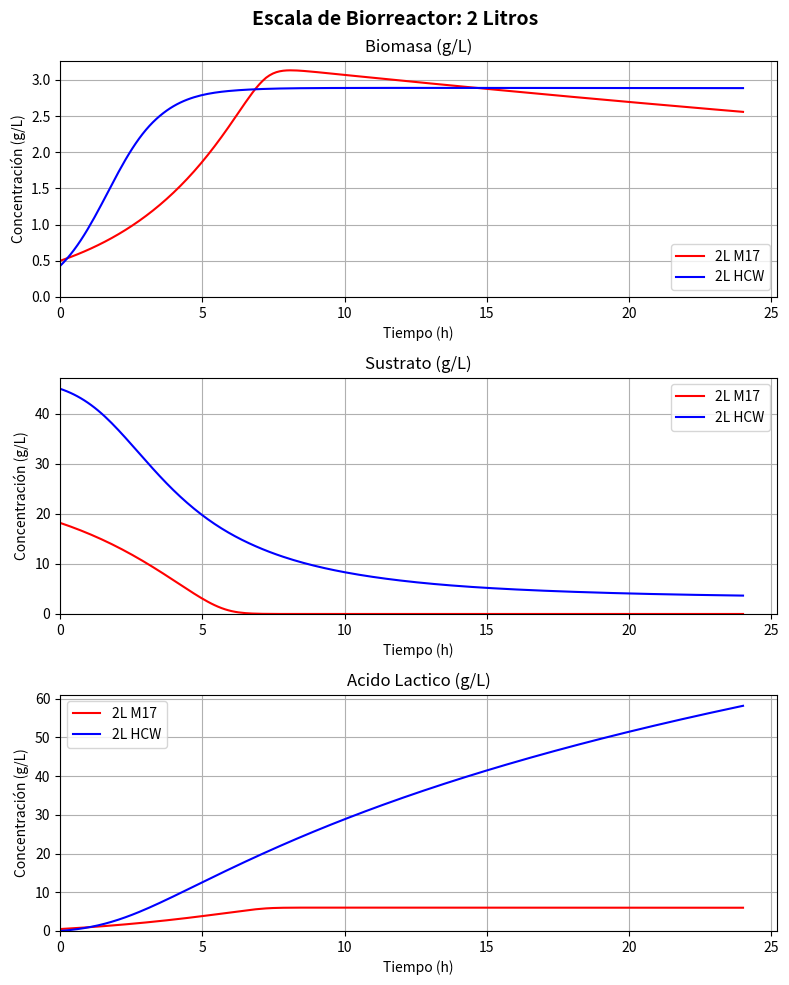
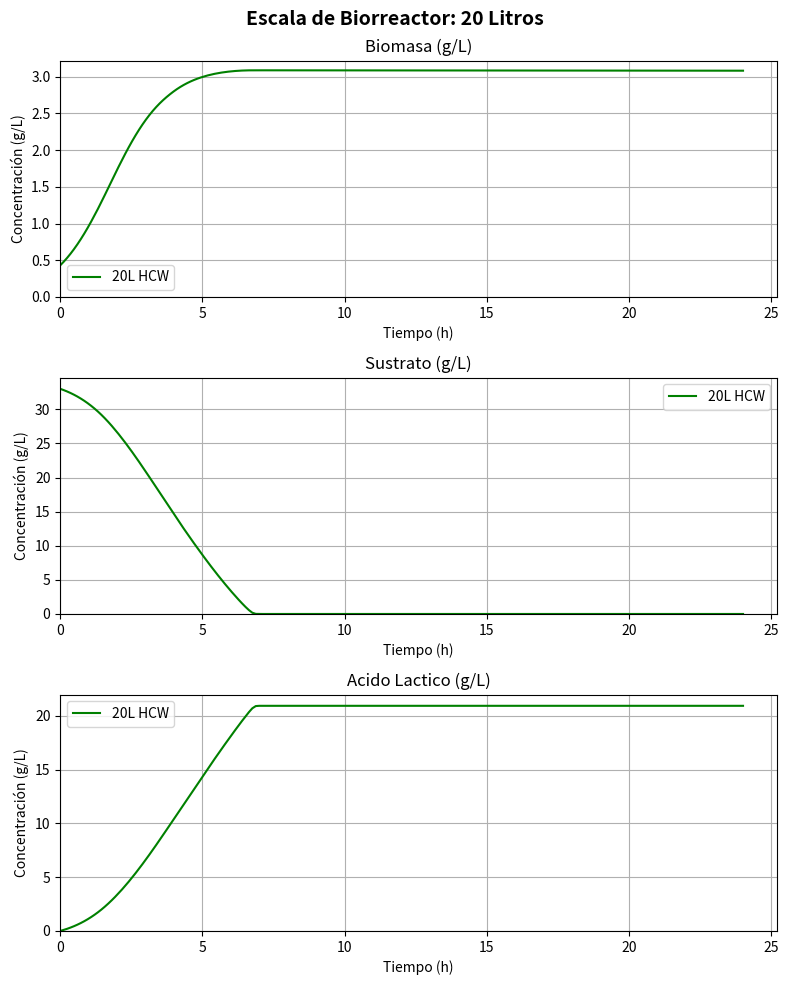

These charts were generated, in order, by the following Python code:
import numpy as np
import matplotlib.pyplot as plt
from scipy.integrate import solve_ivp

def modelo_batch(t, Y, p):
    X, S, P = Y

    μ = (p['mu_max'] * S * p['Kix']) / ((p['Ksx'] + S) * (p['Kix'] + S)) * np.exp(-P / p['Kpx'])

    dX = (μ - p['Kd']) * X
    dS = -p['qs_max'] * (S * p['Kis']) / ((p['Kss'] + S) * (p['Kis'] + S)) * np.exp(-P / p['Kps']) * X
    dP = p['alpha'] * dX + p['qp_max'] * (S * p['Kip']) / ((p['Ksp'] + S) * (p['Kip'] + S)) * np.exp(-P / p['Kpp']) * X

    return dX, dS, dP

#Parametros por escenario (unidades en g/L)
Escenarios = {
    '2L_M17': {
        'mu_max': 0.34, 'Kix': 114.06, 'Ksx': 0.023, 'Kpx': 18.11, 'Kd': 0.013,
        'qs_max': 4.92, 'Kis': 290.13, 'Kss': 2.73, 'Kps': 10.44,
        'qp_max': 1.027, 'Kip': 135.89, 'Ksp': 0.025, 'Kpp': 5.31, 'alpha': 0.052,
        'X0': 0.5, 'S0': 18.2, 'P0': 0.5# Condiciones iniciales
    },
    '2L_HCW': {
        'mu_max': 0.99, 'Kix': 399.75, 'Ksx': 0.0023, 'Kpx': 3.77, 'Kd': 0.0001,
        'qs_max': 4.99, 'Kis': 399.99, 'Kss': 0.01, 'Kps': 11.16,
        'qp_max': 2.04, 'Kip': 100.0, 'Ksp': 0.01, 'Kpp': 44.99, 'alpha': 0.01,
        'X0': 0.43, 'S0': 45.0, 'P0': 0.0# Condiciones iniciales
    },
    '20L_HCW': {
        'mu_max': 1.09, 'Kix': 394.20, 'Ksx': 4.229, 'Kpx': 5.001, 'Kd': 0.0001,
        'qs_max': 4.16, 'Kis': 143.391, 'Kss': 0.15, 'Kps': 20.07,
        'qp_max': 1.863, 'Kip': 373.89, 'Ksp': 0.065, 'Kpp': 42.83, 'alpha': 0.017,
        'X0': 0.43, 'S0': 33.0, 'P0': 0.0# Condiciones iniciales
    }
}

#Solver
t_span = (0, 24)
t_array = np.linspace(0, 24, 200) 

sol = {}
for k, v in Escenarios.items():
    Y_init = np.array([v['X0'], v['S0'], v['P0']])
    sol[k] = solve_ivp(modelo_batch, t_span, Y_init, t_eval=t_array, args=(v,))

# INDICADORES DE DESEMPEÑO

print("\n" + "="*80)
print("                 INDICADORES DE DESEMPEÑO DEL CULTIVO BATCH")
print("="*80)

for nombre, p in Escenarios.items():

    tiempo = sol[nombre].t
    biomasa = sol[nombre].y[0]
    sustrato = sol[nombre].y[1]
    producto = sol[nombre].y[2]

    # Biomasa
    biomasa_max = biomasa.max()
    t_biomasa_max = tiempo[np.argmax(biomasa)]

    # Consumo de sustrato
    s_consumido = p["S0"] - sustrato[-1]
    conversion = s_consumido / p["S0"] * 100

    # Producción de lactato
    producto_generado = producto[-1] - p["P0"]

    # Rendimientos experimentales
    if s_consumido > 0:
        Yxs_real = (biomasa[-1] - p["X0"]) / s_consumido
        Yps_real = producto_generado / s_consumido
    else:
        Yxs_real = np.nan
        Yps_real = np.nan

    # Productividad volumétrica
    productividad = producto_generado / tiempo[-1]

    # Productividad específica
    productividad_especifica = producto_generado / biomasa.max()

    print("\n" + "-"*80)
    print(f"Escenario: {nombre}")
    print("-"*80)

    print(f"Biomasa inicial                 : {p['X0']:.3f} g/L")
    print(f"Biomasa final                   : {biomasa[-1]:.3f} g/L")
    print(f"Biomasa máxima                  : {biomasa_max:.3f} g/L")
    print(f"Tiempo biomasa máxima           : {t_biomasa_max:.2f} h")

    print(f"\nSustrato inicial                : {p['S0']:.3f} g/L")
    print(f"Sustrato final                  : {sustrato[-1]:.3f} g/L")
    print(f"Sustrato consumido              : {s_consumido:.3f} g/L")
    print(f"Conversión de sustrato          : {conversion:.2f} %")

    print(f"\nProducto inicial                : {p['P0']:.3f} g/L")
    print(f"Producto final                  : {producto[-1]:.3f} g/L")
    print(f"Producto generado               : {producto_generado:.3f} g/L")

    print(f"\nProductividad volumétrica       : {productividad:.3f} g/L·h")
    print(f"Productividad específica        : {productividad_especifica:.3f} g/g")

    print(f"Rendimiento Yxs                 : {Yxs_real:.3f} g/g")
    print(f"Rendimiento Yps                 : {Yps_real:.3f} g/g")

print("="*80)

#Graficas
def plot_escala(nombre, keys, colors):
    f, (ax1, ax2, ax3) = plt.subplots(3, 1, figsize=(8, 10))
    axes = (ax1, ax2, ax3)
    titulos = ['Biomasa (g/L)', 'Sustrato (g/L)', 'Acido Lactico (g/L)']

    for k, color in zip(keys, colors):
        cx = sol[k].y[0]
        cs = sol[k].y[1]
        cp = sol[k].y[2]
        line1, = ax1.plot(t_array, cx, label=k.replace('_', ' '), color=color)
        line2, = ax2.plot(t_array, cs, label=k.replace('_', ' '), color=color)
        line3, = ax3.plot(t_array, cp, label=k.replace('_', ' '), color=color)

    for i, ax in enumerate(axes):
        ax.set_title(titulos[i])
        ax.set_xlabel('Tiempo (h)')
        ax.set_ylabel(f'Concentración (g/L)')
        ax.set_xlim(left=0)
        ax.set_ylim(bottom=0)

    for ax in axes:
        ax.legend()

    for ax in axes:
        ax.grid()

    f.suptitle(f'Escala de Biorreactor: {nombre}', fontsize=14, fontweight='bold')
    plt.tight_layout()
    plt.show()

plot_escala('2 Litros', ['2L_M17', '2L_HCW'], ['red', 'blue'])
plot_escala('20 Litros', ['20L_HCW'], ['green'])
